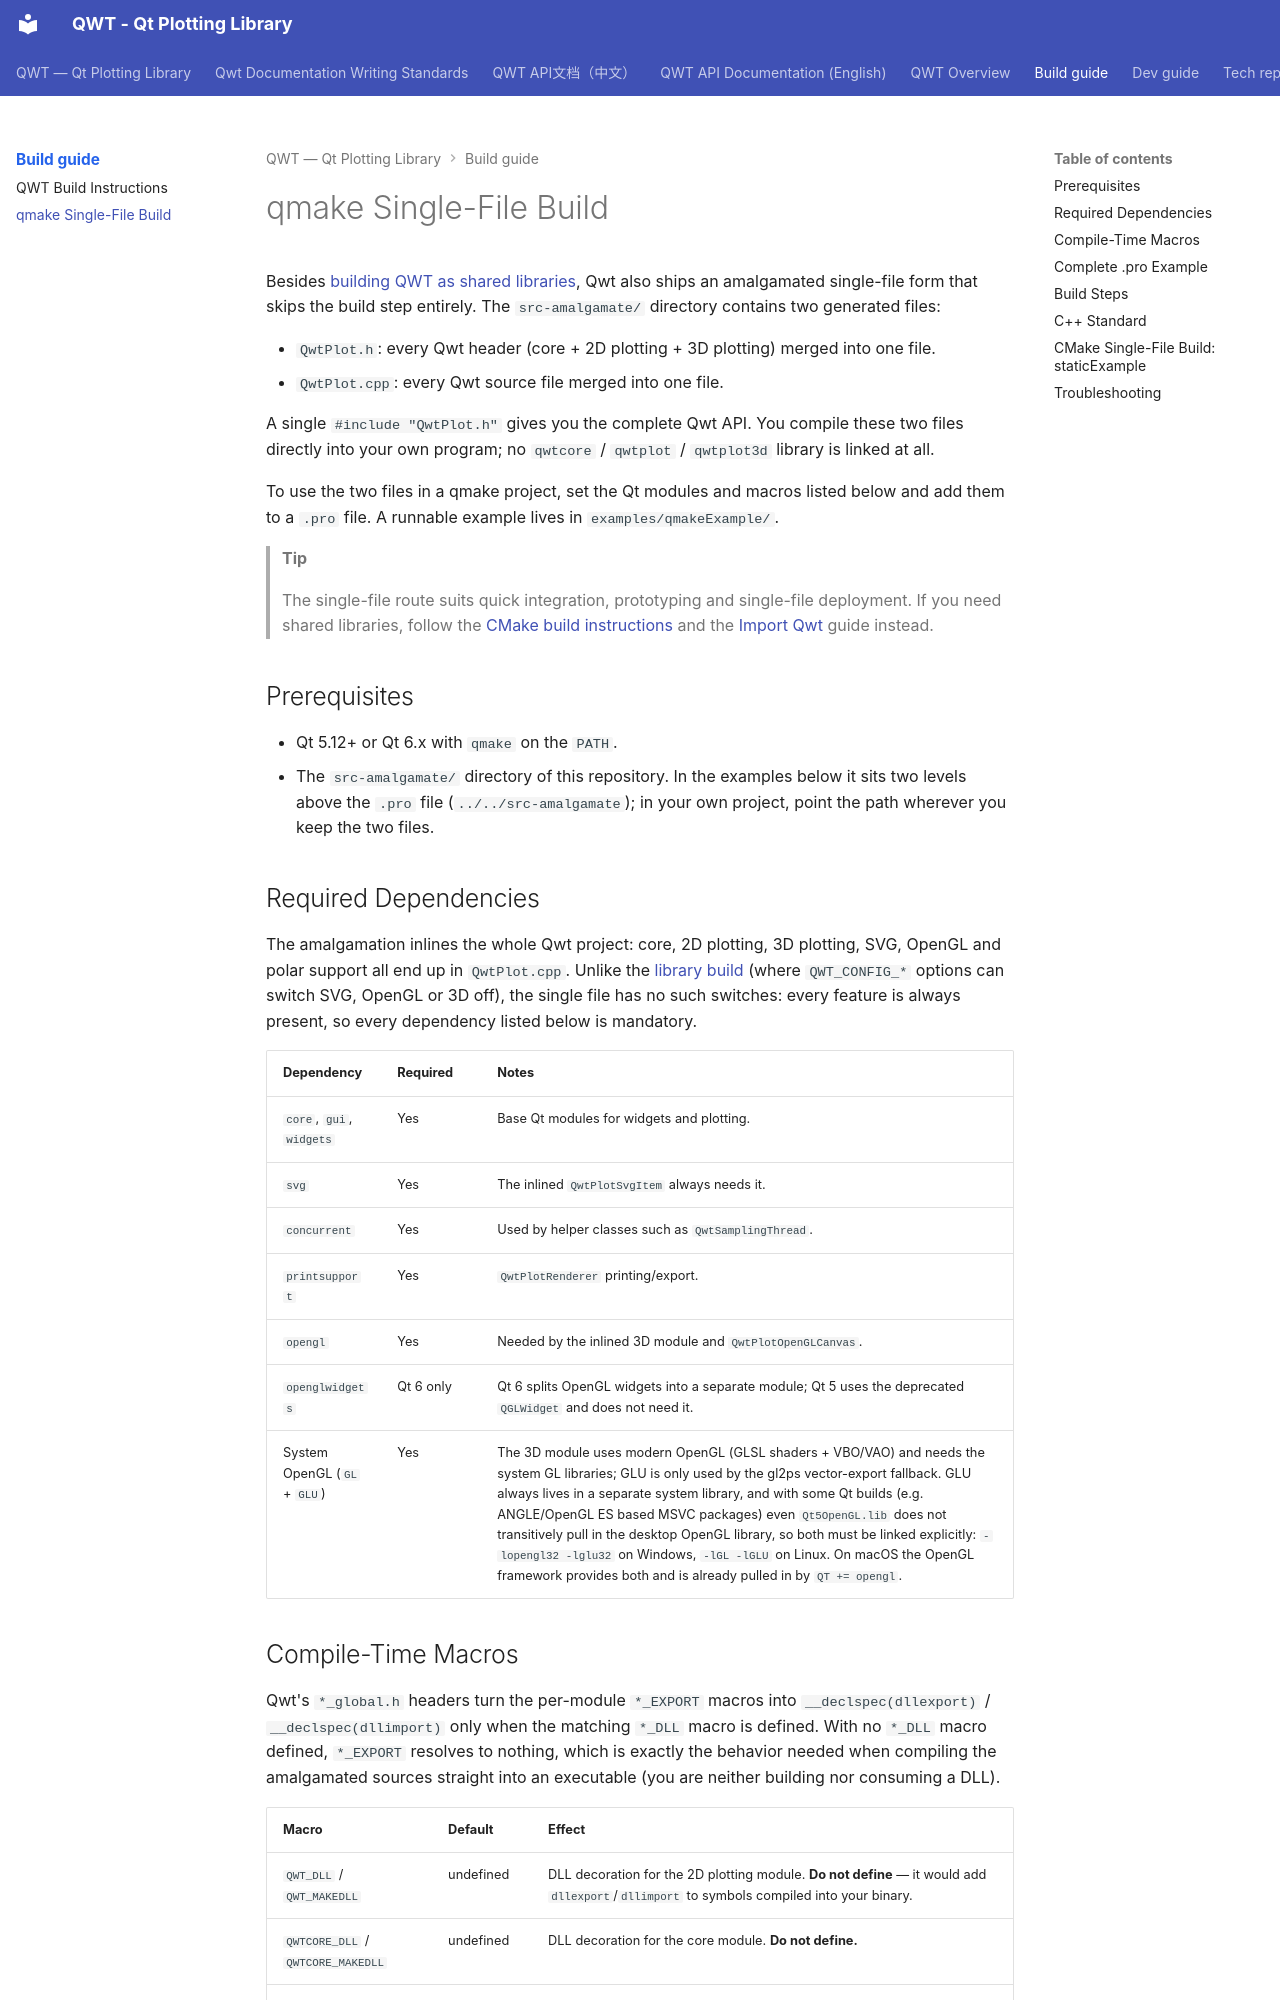

repository: czyt1988/QWT · page: build-guide/qmake-single-file/index.html · generator: mkdocs

# qmake Single-File Build

Besides [building QWT as shared libraries](build-instructions.md), Qwt also ships an amalgamated single-file form that skips the build step entirely. The `src-amalgamate/` directory contains two generated files:

- `QwtPlot.h`: every Qwt header (core + 2D plotting + 3D plotting) merged into one file.
- `QwtPlot.cpp`: every Qwt source file merged into one file.

A single `#include "QwtPlot.h"` gives you the complete Qwt API. You compile these two files directly into your own program; no `qwtcore` / `qwtplot` / `qwtplot3d` library is linked at all.

To use the two files in a qmake project, set the Qt modules and macros listed below and add them to a `.pro` file. A runnable example lives in `examples/qmakeExample/`.

> **Tip**
>
> The single-file route suits quick integration, prototyping and single-file deployment. If you need shared libraries, follow the [CMake build instructions](build-instructions.md) and the [Import Qwt](../use-guide/import-qwt.md) guide instead.

## Prerequisites

- Qt 5.12+ or Qt 6.x with `qmake` on the `PATH`.
- The `src-amalgamate/` directory of this repository. In the examples below it sits two levels above the `.pro` file (`../../src-amalgamate`); in your own project, point the path wherever you keep the two files.

## Required Dependencies

The amalgamation inlines the whole Qwt project: core, 2D plotting, 3D plotting, SVG, OpenGL and polar support all end up in `QwtPlot.cpp`. Unlike the [library build](build-instructions.md) (where `QWT_CONFIG_*` options can switch SVG, OpenGL or 3D off), the single file has no such switches: every feature is always present, so every dependency listed below is mandatory.

| Dependency | Required | Notes |
|------------|----------|-------|
| `core`, `gui`, `widgets` | Yes | Base Qt modules for widgets and plotting. |
| `svg` | Yes | The inlined `QwtPlotSvgItem` always needs it. |
| `concurrent` | Yes | Used by helper classes such as `QwtSamplingThread`. |
| `printsupport` | Yes | `QwtPlotRenderer` printing/export. |
| `opengl` | Yes | Needed by the inlined 3D module and `QwtPlotOpenGLCanvas`. |
| `openglwidgets` | Qt 6 only | Qt 6 splits OpenGL widgets into a separate module; Qt 5 uses the deprecated `QGLWidget` and does not need it. |
| System OpenGL (`GL` + `GLU`) | Yes | The 3D module uses modern OpenGL (GLSL shaders + VBO/VAO) and needs the system GL libraries; GLU is only used by the gl2ps vector-export fallback. GLU always lives in a separate system library, and with some Qt builds (e.g. ANGLE/OpenGL ES based MSVC packages) even `Qt5OpenGL.lib` does not transitively pull in the desktop OpenGL library, so both must be linked explicitly: `-lopengl32 -lglu32` on Windows, `-lGL -lGLU` on Linux. On macOS the OpenGL framework provides both and is already pulled in by `QT += opengl`. |
